Run: headless pygame with SDL's dummy video driver; simulated clock (each Clock.tick advances the game by its frame time, no real sleeping); random seed 0; keys injected as events and as key.get_pressed() state; no mouse input.
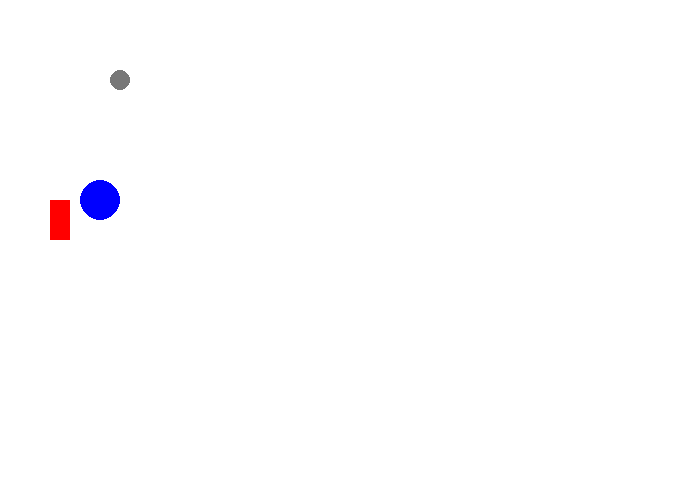
Frame 1 of 4 · flips 1–60 · no input
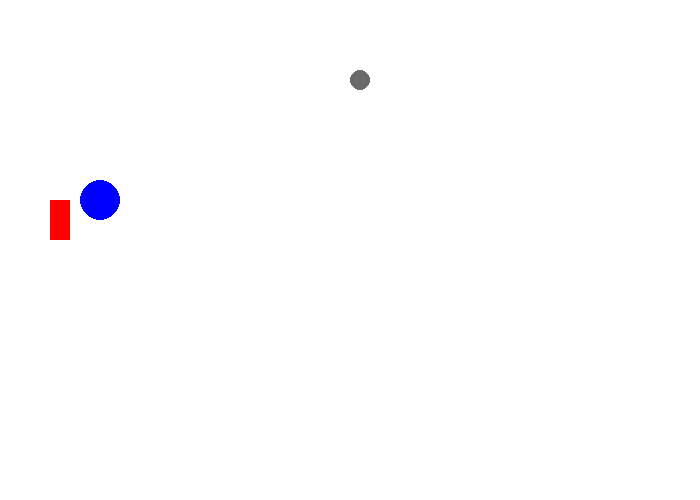
Frame 2 of 4 · flips 61–180 · tapped SPACE, RETURN · held RIGHT (→), D
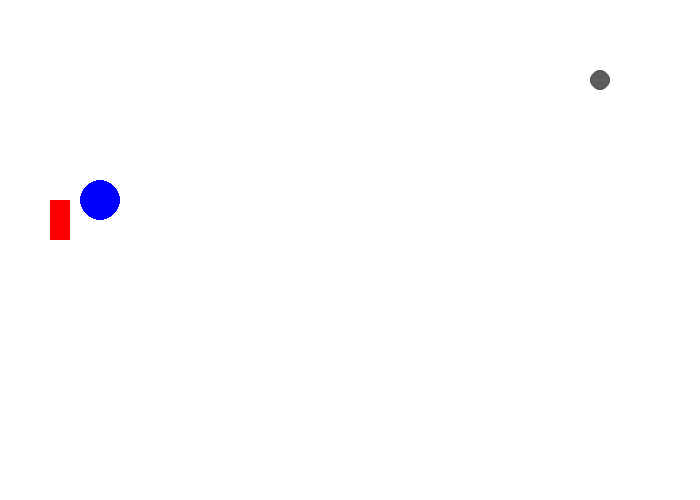
Frame 3 of 4 · flips 181–300 · held DOWN (↓), S
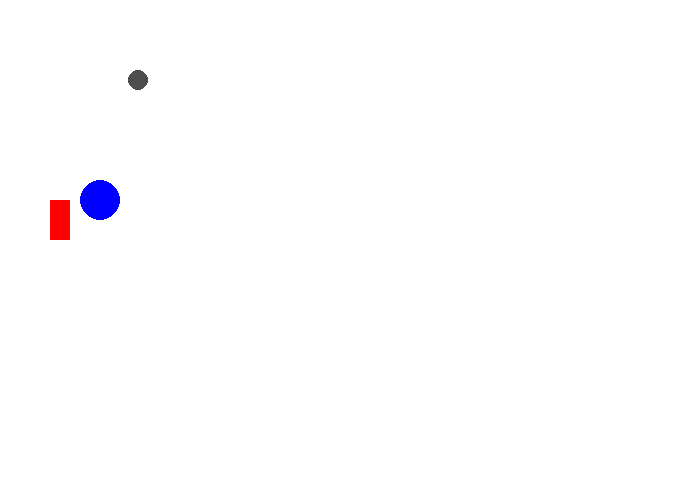
Frame 4 of 4 · flips 301–420 · held LEFT (←), A, UP (↑), W

The pygame program that drew these frames:

#!coding: utf-8
from __future__ import print_function, division

import pygame
pygame.init()

taille = [700, 500]
ecran = pygame.display.set_mode(taille)

NOIR = [0, 0, 0]
BLANC = [255, 255, 255]
ROUGE = [255, 0, 0]
VERT = [0, 255, 0]
BLEU = [0, 0, 255]
ORANGE  = [255, 128, 64]  
DEAN = 0
POSITION = 0
# DÉBUT

clock = pygame.time.Clock()

fini = 0
while fini == 0:
    
    for event in pygame.event.get():
        if event.type == pygame.QUIT:
            fini = 1
    
    # TICK
    
    print(DEAN)
    
    DEAN = DEAN + 2
    if DEAN >255:
        print("coucou")
        DEAN = 2
        
    print(POSITION)
    
    POSITION = POSITION + 2
    if POSITION >700:
        POSITION = 0
    
    
        
    # DESSIN
    ecran.fill(BLANC)
    
    pygame.draw.rect(ecran, ROUGE, [50,200, 20,40])
    pygame.draw.circle(ecran, BLEU, [100,200], 20)
    pygame.draw.circle(ecran, [DEAN,DEAN,DEAN], [POSITION, 80], 10)
    # pygame.draw.circle(ecran, ORANGE, [150+20, 80], 10)
    
    pygame.display.flip()
    
    clock.tick(60)
    
pygame.quit()
    
      
